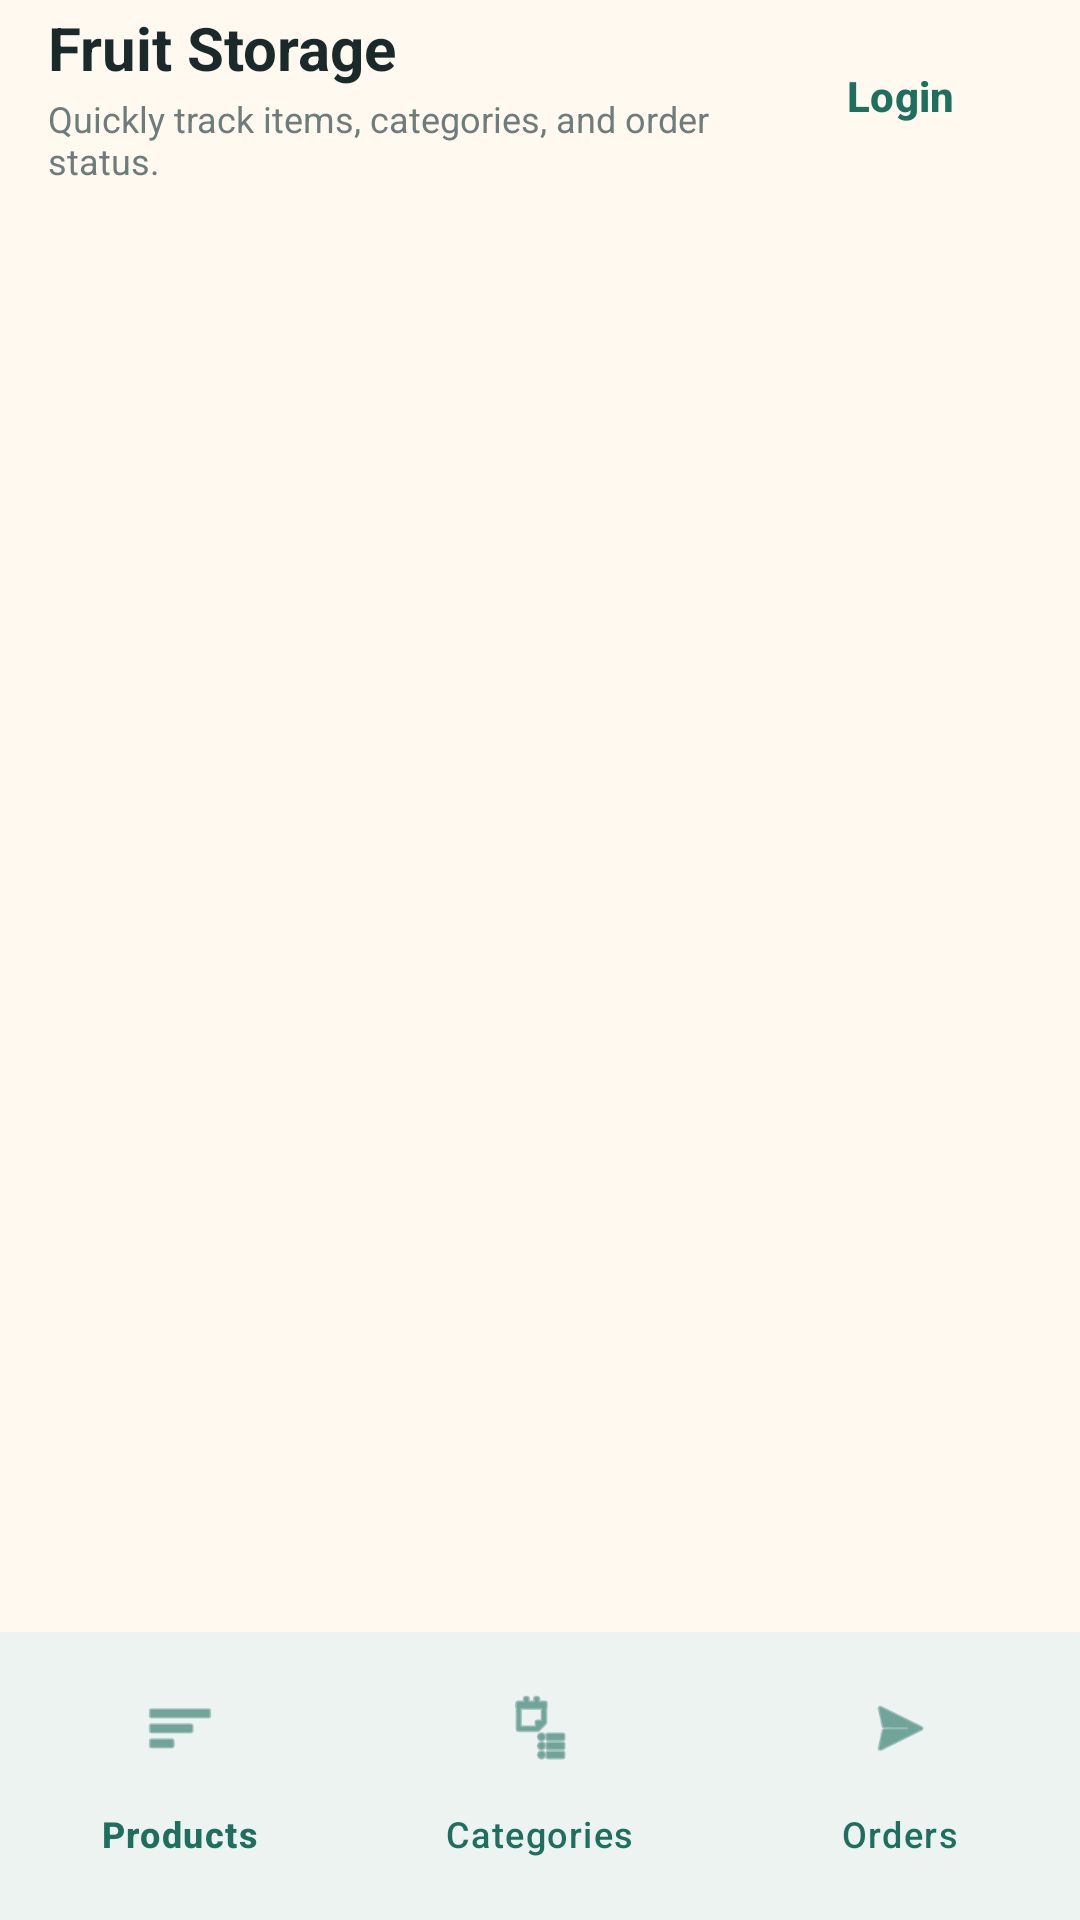

Produce the Android XML layout that renders to this screen, including the resource entries it uses.
<!-- AndroidManifest.xml: application theme Theme.StorageMiniProjectCodeBase2 -->
<!-- res/layout/activity_home.xml -->
﻿<?xml version="1.0" encoding="utf-8"?>
<androidx.coordinatorlayout.widget.CoordinatorLayout xmlns:android="http://schemas.android.com/apk/res/android"
    xmlns:app="http://schemas.android.com/apk/res-auto"
    xmlns:tools="http://schemas.android.com/tools"
    android:layout_width="match_parent"
    android:layout_height="match_parent"
    android:background="@color/brand_surface"
    tools:context="com.example.storageminiprojectcodebase2.ui.home.HomeActivity">

    <com.google.android.material.appbar.AppBarLayout
        android:layout_width="match_parent"
        android:layout_height="wrap_content"
        android:background="@color/brand_surface"
        android:elevation="0dp">

        <com.google.android.material.appbar.MaterialToolbar
            android:id="@+id/toolbar"
            android:layout_width="match_parent"
            android:layout_height="wrap_content"
            android:minHeight="?attr/actionBarSize"
            android:paddingStart="8dp"
            android:paddingEnd="8dp">

            <LinearLayout
                android:layout_width="match_parent"
                android:layout_height="wrap_content"
                android:gravity="center_vertical"
                android:orientation="horizontal">

                <LinearLayout
                    android:layout_width="0dp"
                    android:layout_height="wrap_content"
                    android:layout_weight="1"
                    android:orientation="vertical">

                    <TextView
                        android:id="@+id/tv_toolbar_title"
                        android:layout_width="wrap_content"
                        android:layout_height="wrap_content"
                        android:text="@string/home_title"
                        android:textColor="@color/brand_text"
                        android:textSize="20sp"
                        android:textStyle="bold" />

                    <TextView
                        android:id="@+id/tv_toolbar_subtitle"
                        android:layout_width="wrap_content"
                        android:layout_height="wrap_content"
                        android:layout_marginTop="2dp"
                        android:text="@string/home_subtitle_guest"
                        android:textColor="@color/brand_muted"
                        android:textSize="12sp" />
                </LinearLayout>

                <LinearLayout
                    android:layout_width="wrap_content"
                    android:layout_height="wrap_content"
                    android:gravity="center_vertical"
                    android:orientation="horizontal">

                    <TextView
                        android:id="@+id/tv_username"
                        android:layout_width="wrap_content"
                        android:layout_height="wrap_content"
                        android:layout_marginEnd="8dp"
                        android:background="@drawable/bg_outline_chip"
                        android:paddingStart="12dp"
                        android:paddingTop="8dp"
                        android:paddingEnd="12dp"
                        android:paddingBottom="8dp"
                        android:textColor="@color/brand_text"
                        android:textStyle="bold"
                        android:visibility="gone"
                        tools:text="Xin chào, admin" />

                    <com.google.android.material.button.MaterialButton
                        android:id="@+id/btn_auth"
                        style="@style/Widget.Material3.Button.TextButton"
                        android:layout_width="wrap_content"
                        android:layout_height="wrap_content"
                        android:text="@string/login"
                        android:textAllCaps="false"
                        android:textColor="@color/brand_primary"
                        android:textStyle="bold" />
                </LinearLayout>
            </LinearLayout>
        </com.google.android.material.appbar.MaterialToolbar>
    </com.google.android.material.appbar.AppBarLayout>

    <FrameLayout
        android:id="@+id/fragment_container"
        android:layout_width="match_parent"
        android:layout_height="match_parent"
        android:layout_marginBottom="84dp"
        app:layout_behavior="@string/appbar_scrolling_view_behavior" />

    <com.google.android.material.bottomnavigation.BottomNavigationView
        android:id="@+id/bottom_navigation"
        android:layout_width="match_parent"
        android:layout_height="wrap_content"
        android:layout_gravity="bottom"
        android:background="@android:color/white"
        android:paddingTop="8dp"
        android:paddingBottom="8dp"
        app:itemActiveIndicatorStyle="@null"
        app:itemIconTint="@color/brand_primary"
        app:itemTextColor="@color/brand_primary"
        app:labelVisibilityMode="labeled"
        app:menu="@menu/home_bottom_nav" />
</androidx.coordinatorlayout.widget.CoordinatorLayout>
<!-- resources referenced by this layout -->
<resources>
  <color name="brand_muted">#6D7D7B</color>
  <color name="brand_primary">#1F6F5F</color>
  <color name="brand_surface">#FFF9F0</color>
  <color name="brand_text">#1A2A2A</color>
  <!-- drawable bg_outline_chip (drawable) -->
  ﻿<?xml version="1.0" encoding="utf-8"?>
  <shape xmlns:android="http://schemas.android.com/apk/res/android">
      <corners android:radius="999dp" />
      <solid android:color="@android:color/transparent" />
      <stroke
          android:width="1dp"
          android:color="@color/brand_border" />
  </shape>
  <string name="home_subtitle_guest">Quickly track items, categories, and order status.</string>
  <string name="home_title">Fruit Storage</string>
  <string name="login">Login</string>
  <style name="Theme.StorageMiniProjectCodeBase2" parent="Base.Theme.StorageMiniProjectCodeBase2" />
  <color name="brand_border">#D9E6E1</color>
  <style name="Base.Theme.StorageMiniProjectCodeBase2" parent="Theme.Material3.DayNight.NoActionBar">
          <item name="colorPrimary">@color/brand_primary</item>
          <item name="colorOnPrimary">@color/white</item>
          <item name="colorSecondary">@color/brand_secondary</item>
          <item name="colorOnSecondary">@color/brand_text</item>
          <item name="android:colorBackground">@color/brand_surface</item>
          <item name="colorSurface">@color/white</item>
          <item name="android:statusBarColor">@android:color/transparent</item>
          <item name="android:navigationBarColor">@color/brand_surface</item>
          <item name="android:windowLightStatusBar">true</item>
          <item name="android:windowLightNavigationBar">true</item>
      </style>
  <color name="white">#FFFFFF</color>
  <color name="brand_secondary">#F4B860</color>
</resources>
